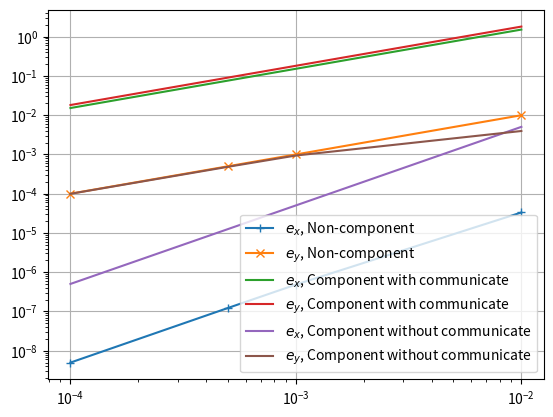

Here is the Python script that generated this plot:
'''
This file has not been finished
Author: lcs27
Date: Dec. 2, 2023

This file shows a component solution and a non-component solution of ODE

x'(t) = y(t) + 2exp(t) = f(x,y,t)
y'(t) = x(t) + 1 = g(x,y,t)
x(0) = 2, y(0)= 0 
The analytical solution is 
x(t) = exp(t) + exp(-t) + (t+1)exp(t) - 1
y(t) = exp(t) - exp(-t) + t*exp(t)
'''
import numpy as np
import matplotlib.pyplot as plt

def f(x,y,t):
    return y + 2*np.exp(t)

def g(x,y,t):
    return x + 1

def A(X,t):
    return np.array([X[1]+2*np.exp(t),X[0]+1])

def analytical(t):
    return np.array([1*np.exp(t) + 2*np.exp(-t) + (t+1)*np.exp(t), 1*np.exp(t) - 2*np.exp(-t) + t*np.exp(t) ])

dts = [1e-2,1e-3,5e-4,1e-4]
t = 3


## Non-component solution
# X=[x,y]
# Advance one step
def ModifiedEulerNonComponent(X,A,t,dt):
    step1= X+dt*A(X,t)
    return X + dt/2*(A(X,t)+A(step1,t+dt))

errorx = np.zeros_like(dts)
errory = np.zeros_like(dts)
for i in range(np.size(dts)):
    X = analytical(t)
    X = ModifiedEulerNonComponent(X,A,t,dts[i])
    errorx[i] = np.abs(X[0]-analytical(t+dts[i])[0])
    errory[i] = np.abs(X[1]-analytical(t+dts[i])[1])

# Plot the result
fig,ax = plt.subplots()
ax.loglog(dts,errorx,marker='+',label=r'$e_x$, Non-component')
ax.loglog(dts,errory,marker='x',label=r'$e_y$, Non-component')

## Component solution
def ModifiedEulerComponentWithCommunicate(X,f,g,t,dt):
    x0 = X[0]
    y0 = X[1]

    # Step 1
    fx1 = f(x0,y0,t)
    fy1 = g(x0,y0,t)
    x1 = x0+t*fx1
    y1 = y0+t*fy1
    
    # Step 2
    fx2 = f(x1,y1,t+dt)
    fy2 = g(x1,y1,t+dt)
    return np.array([x0+dt/2*(fx1+fx2),y0+dt/2*(fy1+fy2)])

errorx = np.zeros_like(dts)
errory = np.zeros_like(dts)
for i in range(np.size(dts)):
    X = analytical(t)
    X = ModifiedEulerComponentWithCommunicate(X,f,g,t,dts[i])
    errorx[i] = np.abs(X[0]-analytical(t+dts[i])[0])
    errory[i] = np.abs(X[1]-analytical(t+dts[i])[1])

ax.loglog(dts,errorx,label=r'$e_x$, Component with communicate')
ax.loglog(dts,errory,label=r'$e_y$, Component with communicate')


def ModifiedEulerComponentWithoutCommunicate(X,f,g,t,dt):
    x0 = X[0]
    y0 = X[1]

    # Step 1
    fx1 = f(x0,y0,t)
    fy1 = g(x0,y0,t)
    x1 = x0+t*fx1
    y1 = y0+t*fy1
    
    # Step 2
    fx2 = f(x1,y0,t+dt)
    fy2 = g(x0,y1,t+dt)
    return np.array([x0+dt/2*(fx1+fx2),y0+dt/2*(fy1+fy2)])

errorx = np.zeros_like(dts)
errory = np.zeros_like(dts)
for i in range(np.size(dts)):
    X = analytical(t)
    X = ModifiedEulerComponentWithoutCommunicate(X,f,g,t,dts[i])
    errorx[i] = np.abs(X[0]-analytical(t+dts[i])[0])
    errory[i] = np.abs(X[1]-analytical(t+dts[i])[1])

ax.loglog(dts,errorx,label=r'$e_x$, Component without communicate')
ax.loglog(dts,errory,label=r'$e_y$, Component without communicate')
ax.legend(loc='best')
ax.grid(zorder=0)
fig.savefig('./Error.png')
plt.close()
